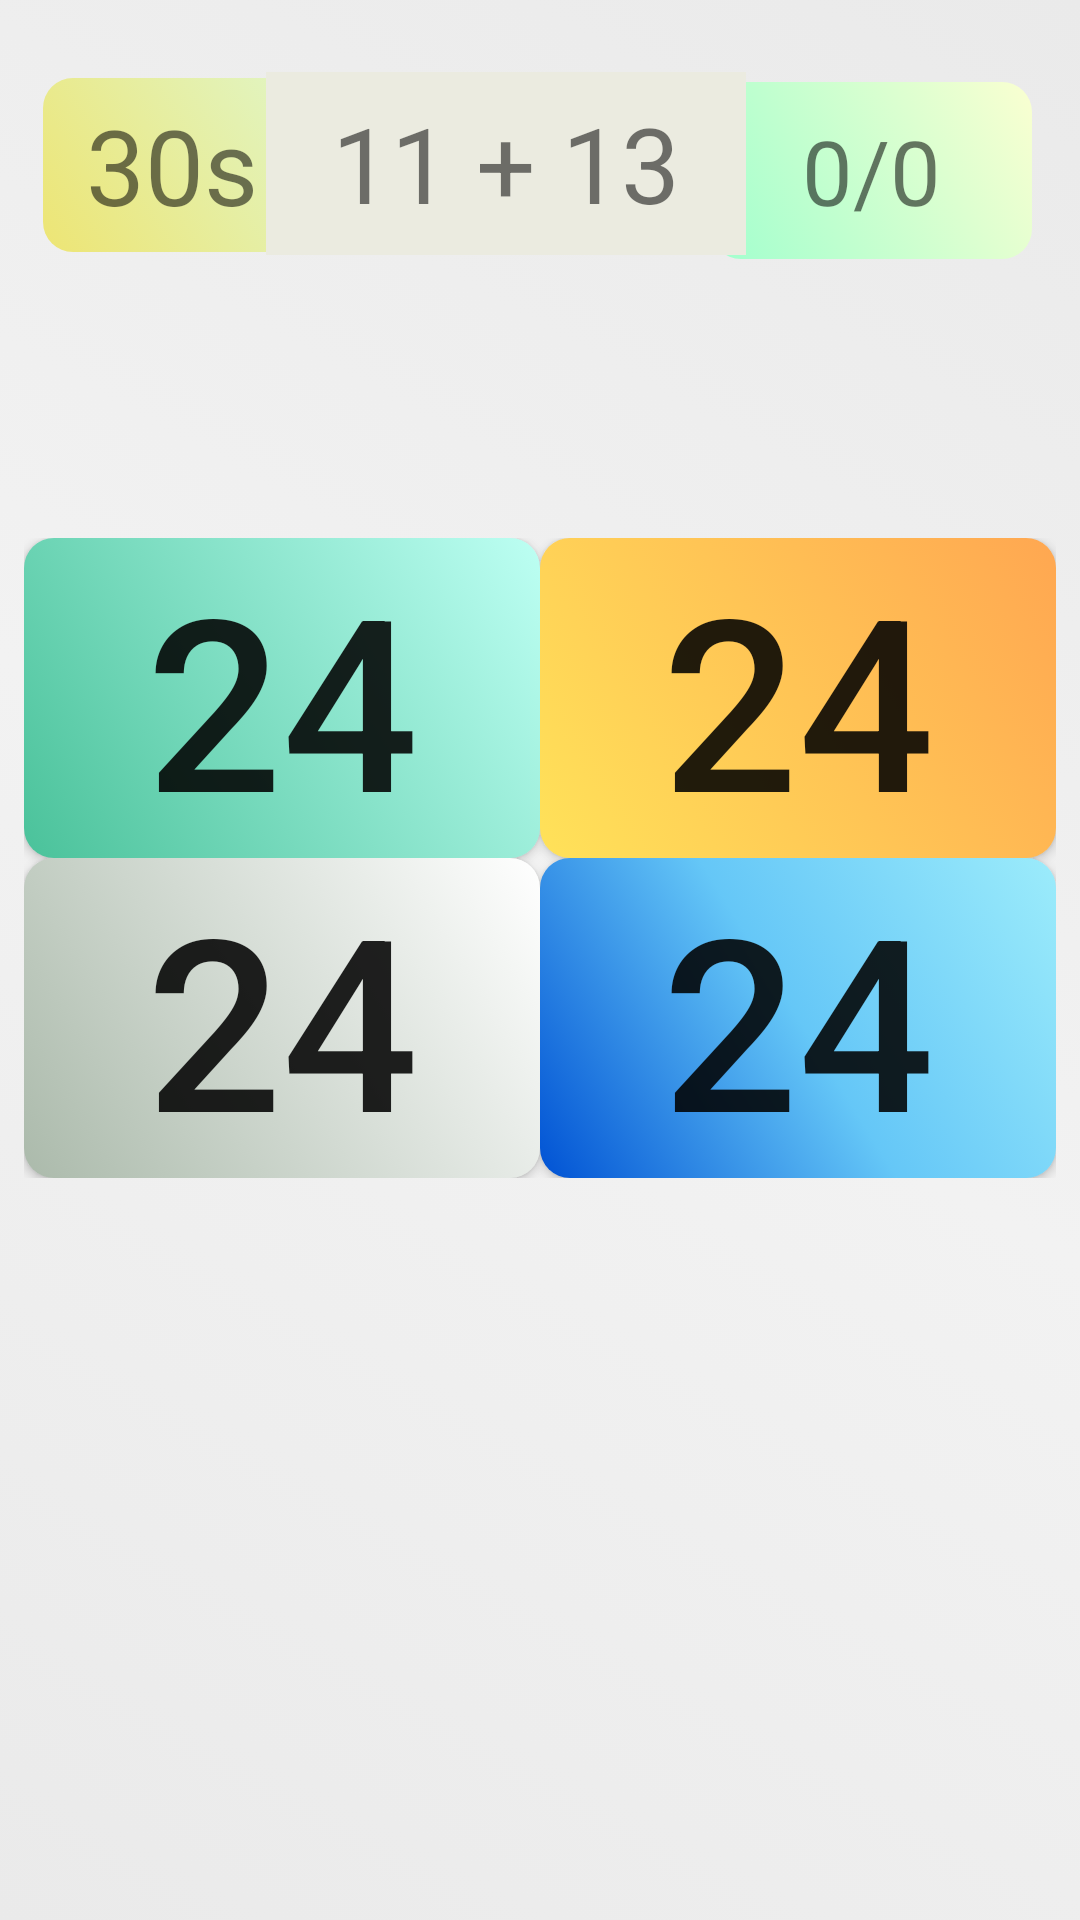

Android layout source for this screen:
<!-- AndroidManifest.xml: application theme AppTheme -->
<!-- res/layout/game_layout.xml -->
<?xml version="1.0" encoding="utf-8"?>
<android.support.constraint.ConstraintLayout xmlns:android="http://schemas.android.com/apk/res/android"
    xmlns:app="http://schemas.android.com/apk/res-auto"
    android:layout_width="match_parent"
    android:layout_height="match_parent"
    android:background="@drawable/game_layout_gradient">

    <TextView
        android:id="@+id/counterTextView"
        android:layout_width="86dp"
        android:layout_height="58dp"
        android:layout_marginBottom="8dp"
        android:layout_marginEnd="8dp"
        android:layout_marginStart="8dp"
        android:layout_marginTop="8dp"
        android:background="@drawable/text_view_gradient_1"
        android:gravity="center"
        android:text="30s"
        android:textAlignment="center"
        android:textSize="35sp"
        app:layout_constraintBottom_toBottomOf="parent"
        app:layout_constraintEnd_toEndOf="parent"
        app:layout_constraintHorizontal_bias="0.025"
        app:layout_constraintStart_toStartOf="parent"
        app:layout_constraintTop_toTopOf="parent"
        app:layout_constraintVertical_bias="0.032" />

    <TextView
        android:id="@+id/scoreTextView"
        android:layout_width="107dp"
        android:layout_height="59dp"
        android:layout_marginEnd="16dp"
        android:background="@drawable/text_view_gradient_2"
        android:gravity="center"
        android:text="0/0"
        android:textAlignment="center"
        android:textSize="30sp"
        app:layout_constraintBottom_toBottomOf="parent"
        app:layout_constraintEnd_toEndOf="parent"
        app:layout_constraintTop_toTopOf="parent"
        app:layout_constraintVertical_bias="0.047" />

    <TextView
        android:id="@+id/questionTextView"
        android:layout_width="160dp"
        android:layout_height="61dp"
        android:layout_marginBottom="8dp"
        android:layout_marginTop="24dp"
        android:background="#ebebe0"
        android:gravity="center_vertical|fill_vertical|center"
        android:text="11 + 13"
        android:textAlignment="center"
        android:textSize="35sp"
        app:layout_constraintBottom_toBottomOf="parent"
        app:layout_constraintBottom_toTopOf="@+id/start_button"
        app:layout_constraintEnd_toStartOf="@+id/scoreTextView"
        app:layout_constraintStart_toEndOf="@+id/counterTextView"
        app:layout_constraintTop_toTopOf="parent"
        app:layout_constraintVertical_bias="0.059" />

    <GridLayout
        android:id="@+id/resultGridView"
        android:layout_width="0dp"
        android:layout_height="wrap_content"
        android:layout_marginBottom="8dp"
        android:layout_marginEnd="8dp"
        android:layout_marginStart="8dp"
        android:layout_marginTop="8dp"
        app:layout_constraintBottom_toBottomOf="parent"
        app:layout_constraintEnd_toEndOf="parent"
        app:layout_constraintHorizontal_bias="1.0"
        app:layout_constraintStart_toStartOf="parent"
        app:layout_constraintTop_toTopOf="parent"
        app:layout_constraintVertical_bias="0.417">

        <Button
            android:id="@+id/result_button_1"
            android:layout_width="wrap_content"
            android:layout_height="wrap_content"
            android:layout_column="0"
            android:layout_columnWeight="1"
            android:layout_gravity="fill"
            android:layout_row="0"
            android:layout_rowWeight="1"
            android:background="@drawable/question_button_1_gradient"
            android:onClick="verifyAnswer"
            android:tag="0"
            android:text="24"
            android:textSize="80sp" />

        <Button
            android:id="@+id/result_button_2"
            android:layout_width="wrap_content"
            android:layout_height="wrap_content"
            android:layout_column="1"
            android:layout_columnWeight="1"
            android:layout_gravity="fill"
            android:layout_row="0"
            android:layout_rowWeight="1"
            android:background="@drawable/question_button_2_gradient"
            android:onClick="verifyAnswer"
            android:tag="1"
            android:text="24"
            android:textSize="80sp" />

        <Button
            android:id="@+id/result_button_3"
            android:layout_width="wrap_content"
            android:layout_height="wrap_content"
            android:layout_column="0"
            android:layout_columnWeight="1"
            android:layout_gravity="fill"
            android:layout_row="1"
            android:layout_rowWeight="1"
            android:background="@drawable/question_button_3_gradient"
            android:onClick="verifyAnswer"
            android:tag="2"
            android:text="24"
            android:textSize="80sp" />

        <Button
            android:id="@+id/result_button_4"
            android:layout_width="wrap_content"
            android:layout_height="wrap_content"
            android:layout_column="1"
            android:layout_columnWeight="1"
            android:layout_gravity="fill"
            android:layout_row="1"
            android:layout_rowWeight="1"
            android:background="@drawable/question_button_4_gradient"
            android:onClick="verifyAnswer"
            android:tag="3"
            android:text="24"
            android:textSize="80sp" />
    </GridLayout>

    <TextView
        android:id="@+id/resultTextView"
        android:layout_width="203dp"
        android:layout_height="70dp"
        android:layout_marginBottom="8dp"
        android:layout_marginEnd="8dp"
        android:layout_marginStart="8dp"
        android:layout_marginTop="8dp"
        android:background="#99e699"
        android:foregroundGravity="center"
        android:gravity="center"
        android:text="Correct!"
        android:textAlignment="center"
        android:textSize="45sp"
        android:visibility="invisible"
        app:layout_constraintBottom_toBottomOf="parent"
        app:layout_constraintEnd_toEndOf="parent"
        app:layout_constraintStart_toStartOf="parent"
        app:layout_constraintTop_toBottomOf="@+id/resultGridView" />

</android.support.constraint.ConstraintLayout>
<!-- resources referenced by this layout -->
<resources>
  <!-- drawable game_layout_gradient (drawable) -->
  <?xml version="1.0" encoding="UTF-8"?>
  <selector xmlns:android="http://schemas.android.com/apk/res/android">
      <item>
          <shape>
              <gradient android:angle="45" android:centerColor="#f2f2f2" android:endColor="#eaeaea" android:startColor="#eaeaea" />
          </shape>
      </item>
  </selector>
  <!-- drawable question_button_1_gradient (drawable) -->
  <?xml version="1.0" encoding="UTF-8"?>
  <selector xmlns:android="http://schemas.android.com/apk/res/android">
      <item>
          <shape>
              <gradient android:angle="45" android:endColor="#bdfff3" android:startColor="#4ac29a" />
              <corners android:radius="10dp" />
          </shape>
      </item>
  </selector>
  <!-- drawable question_button_2_gradient (drawable) -->
  <?xml version="1.0" encoding="UTF-8"?>
  <selector xmlns:android="http://schemas.android.com/apk/res/android">
      <item>
          <shape>
              <gradient android:angle="45" android:endColor="#ffa751" android:startColor="#ffe259" />
              <corners android:radius="10dp" />
          </shape>
      </item>
  </selector>
  <!-- drawable question_button_3_gradient (drawable-v24) -->
  <?xml version="1.0" encoding="UTF-8"?>
  <selector xmlns:android="http://schemas.android.com/apk/res/android">
      <item>
          <shape>
              <gradient android:angle="45" android:endColor="#ffffff" android:startColor="#abbaab" />
              <corners android:radius="10dp" />
          </shape>
      </item>
  </selector>
  <!-- drawable question_button_4_gradient (drawable) -->
  <?xml version="1.0" encoding="UTF-8"?>
  <selector xmlns:android="http://schemas.android.com/apk/res/android">
      <item>
          <shape>
              <gradient android:angle="45" android:centerColor="#65c7f7" android:endColor="#9cecfb" android:startColor="#0052d4" />
              <corners android:radius="10dp" />
          </shape>
      </item>
  </selector>
  <!-- drawable text_view_gradient_1 (drawable) -->
  <?xml version="1.0" encoding="UTF-8"?>
  <selector xmlns:android="http://schemas.android.com/apk/res/android">
      <item>
          <shape>
              <gradient android:angle="45" android:endColor="#e1f5c4" android:startColor="#ede574" />
              <corners android:radius="10dp" />
          </shape>
      </item>
  </selector>
  <!-- drawable text_view_gradient_2 (drawable) -->
  <?xml version="1.0" encoding="UTF-8"?>
  <selector xmlns:android="http://schemas.android.com/apk/res/android">
      <item>
          <shape>
              <gradient android:angle="45" android:endColor="#faffd1" android:startColor="#a1ffce" />
  
              <corners android:radius="10dp" />
          </shape>
      </item>
  </selector>
  <style name="AppTheme" parent="Theme.AppCompat.Light.DarkActionBar">
          
          <item name="colorPrimary">@color/gameOver</item>
          <item name="colorPrimaryDark">@color/gameOver</item>
          <item name="colorAccent">@color/colorAccent</item>
          <item name="android:actionBarStyle">@style/OrangeButton</item>
      </style>
  <color name="gameOver">#f4ad42</color>
  <color name="colorAccent">#FF4081</color>
  <style name="OrangeButton" parent="android:Widget.Button">
          <item name="android:background">@drawable/btn_default_selected</item>
      </style>
</resources>
